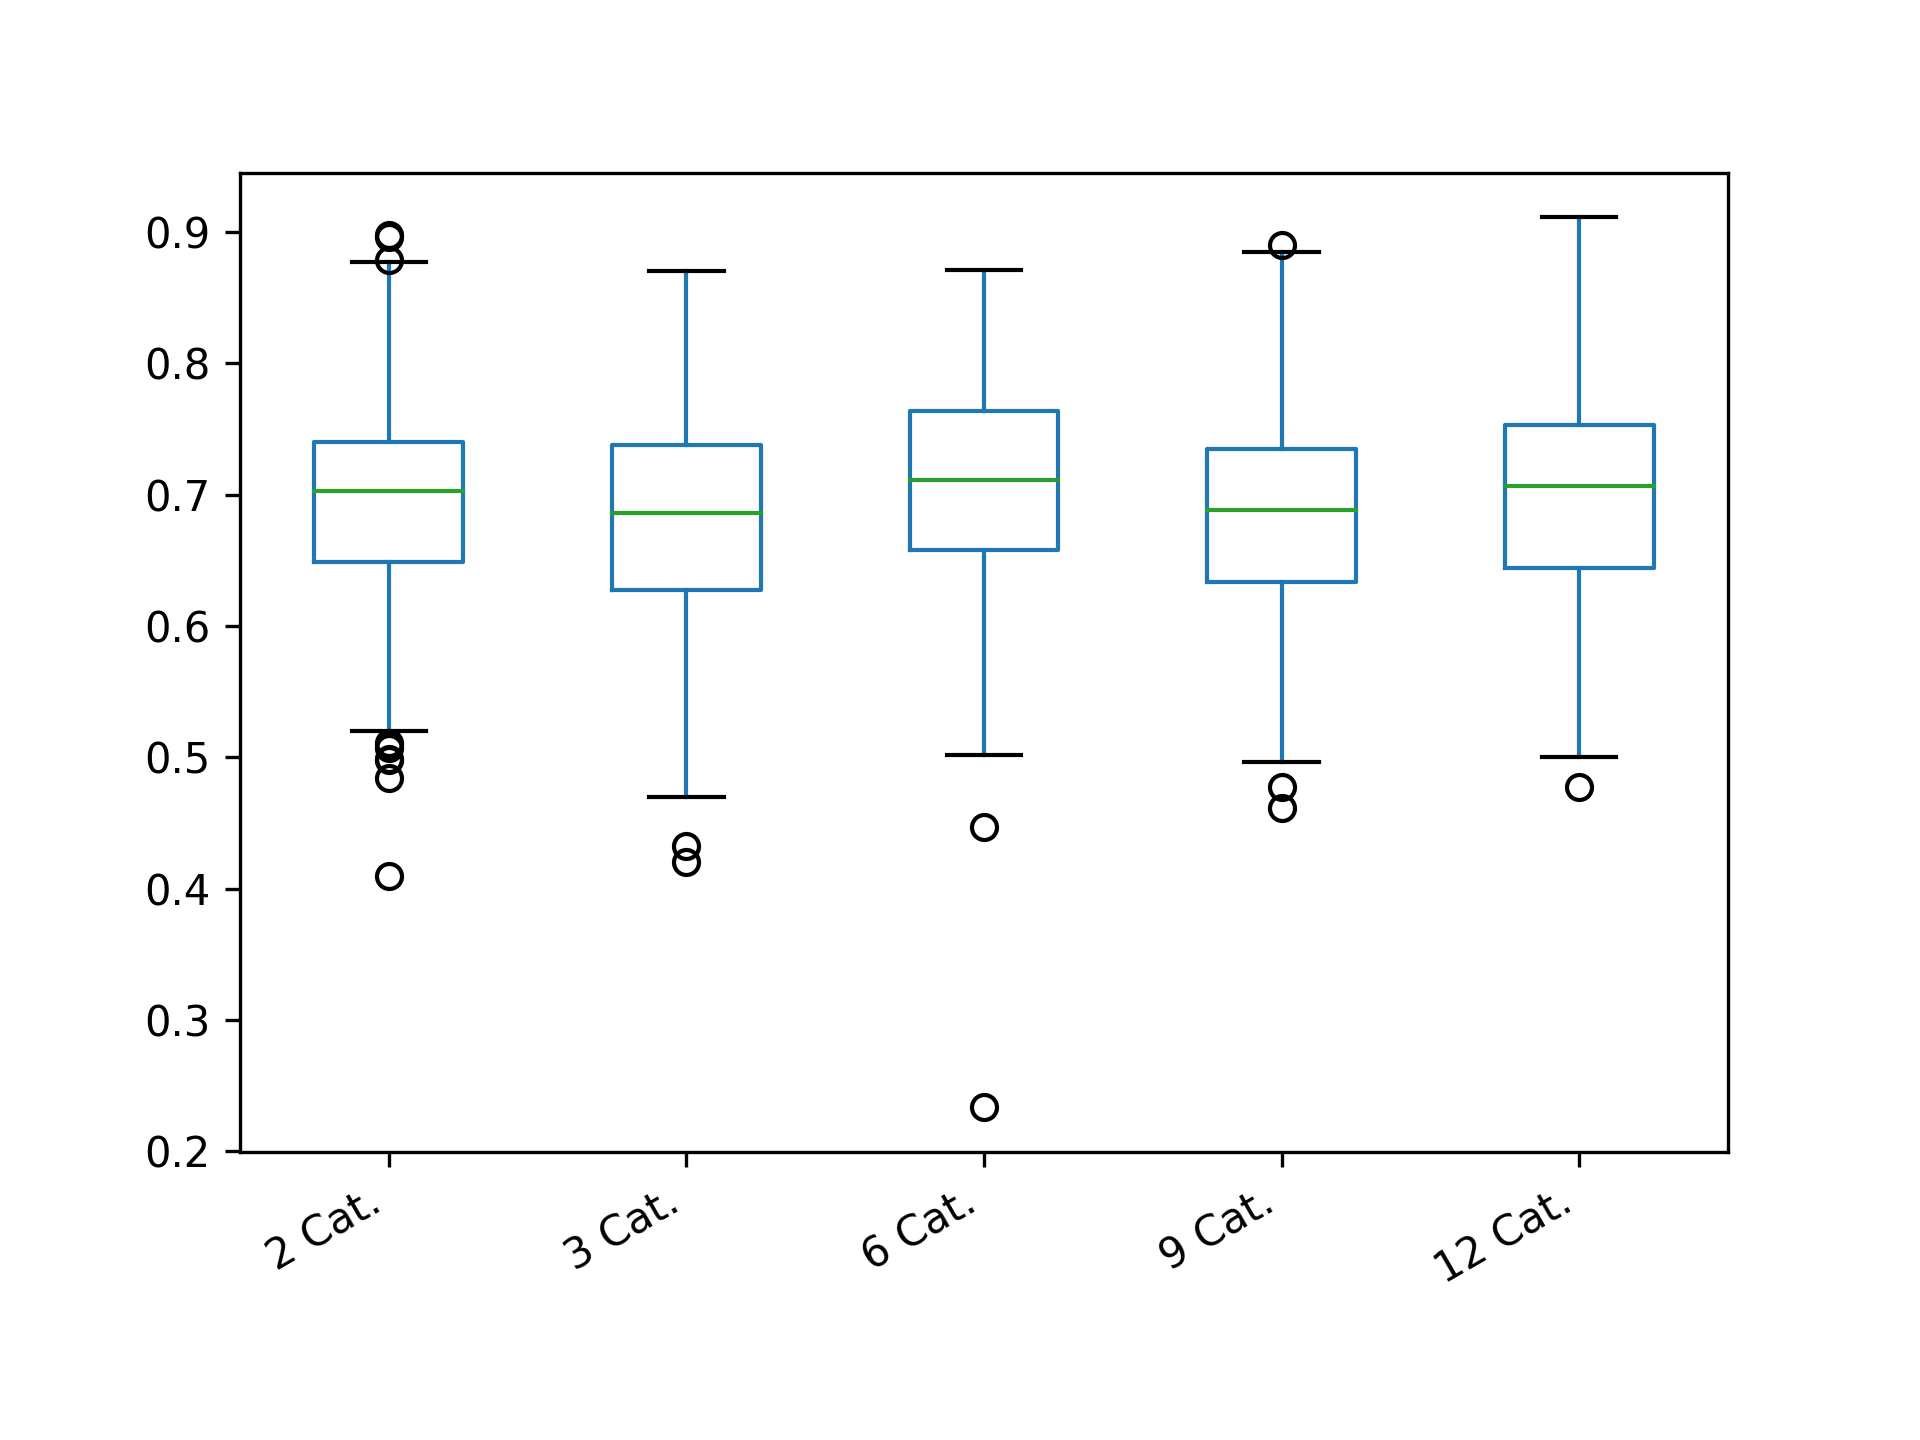

The data file committed next to this chart (first rows):
2 Cat.; 3 Cat.; 6 Cat.; 9 Cat.; 12 Cat.
0.6194; 0.7083; 0.665; 0.7906; 0.6659
0.6353; 0.8114; 0.7273; 0.7765; 0.6809
0.5072; 0.608; 0.7113; 0.6864; 0.5818
0.5605; 0.6022; 0.7723; 0.6779; 0.6418
0.6614; 0.6185; 0.7453; 0.5583; 0.8429
0.8319; 0.7028; 0.6216; 0.7315; 0.7349
0.5784; 0.7291; 0.6369; 0.7211; 0.7229
0.5662; 0.7431; 0.7345; 0.6033; 0.5501
0.6586; 0.726; 0.7053; 0.6673; 0.8604
0.6195; 0.72; 0.776; 0.7756; 0.7422
0.7764; 0.7124; 0.7927; 0.5367; 0.7622
0.82; 0.5706; 0.7523; 0.6058; 0.6275
0.7879; 0.6702; 0.6421; 0.6578; 0.7288
0.62; 0.7245; 0.6583; 0.8056; 0.6796
0.7206; 0.5733; 0.6538; 0.754; 0.6196
0.5902; 0.7249; 0.6981; 0.713; 0.5981
0.7677; 0.6592; 0.6752; 0.6632; 0.7159
0.8064; 0.5336; 0.807; 0.7869; 0.7684
0.6531; 0.6939; 0.6307; 0.6221; 0.58
0.7805; 0.6883; 0.8588; 0.6024; 0.7235
0.5598; 0.7275; 0.6658; 0.811; 0.6359
0.7601; 0.656; 0.6202; 0.6977; 0.7432
0.8147; 0.7429; 0.7841; 0.6659; 0.7229
0.6135; 0.6266; 0.7898; 0.7908; 0.6695
0.7059; 0.7386; 0.7618; 0.5848; 0.7297
0.7058; 0.6273; 0.5716; 0.7016; 0.5914
0.6035; 0.6935; 0.6983; 0.6408; 0.6942
0.7577; 0.6758; 0.6576; 0.6189; 0.7111
0.7128; 0.6555; 0.639; 0.87; 0.6812
0.6197; 0.7656; 0.819; 0.628; 0.7566
0.6715; 0.6831; 0.7117; 0.6717; 0.6598
0.7303; 0.8308; 0.7745; 0.5888; 0.7935
0.716; 0.6731; 0.6863; 0.8035; 0.72
0.703; 0.6499; 0.7587; 0.7368; 0.6146
0.7255; 0.7833; 0.7797; 0.6661; 0.7683
0.6862; 0.6141; 0.7316; 0.6834; 0.6277
0.7588; 0.819; 0.7444; 0.8169; 0.6493
0.6192; 0.6566; 0.7078; 0.7521; 0.8079
0.661; 0.4202; 0.6714; 0.6668; 0.7198
0.6485; 0.7528; 0.7531; 0.7465; 0.6805
0.6383; 0.7538; 0.7366; 0.7645; 0.6505
0.7605; 0.6596; 0.8584; 0.7732; 0.6408
0.6835; 0.7828; 0.6883; 0.7111; 0.6977
0.6978; 0.6816; 0.8399; 0.7567; 0.817
0.6781; 0.5807; 0.8059; 0.582; 0.7088
0.7656; 0.6631; 0.6543; 0.6925; 0.7687
0.7595; 0.5939; 0.6975; 0.7823; 0.6285
0.7629; 0.6324; 0.6888; 0.6241; 0.58
0.6172; 0.5905; 0.7121; 0.6792; 0.6712
0.7194; 0.7456; 0.6719; 0.707; 0.5421
0.6144; 0.658; 0.7624; 0.6712; 0.7623
0.6951; 0.6057; 0.6345; 0.5874; 0.7842
0.591; 0.6277; 0.6344; 0.7466; 0.7613
0.7573; 0.7559; 0.8214; 0.7331; 0.7271
0.6185; 0.6977; 0.6879; 0.7676; 0.7668
0.7323; 0.6633; 0.7287; 0.6857; 0.6826
0.7343; 0.7618; 0.7686; 0.7172; 0.7537
0.6963; 0.8332; 0.65; 0.7203; 0.7719
0.7196; 0.7271; 0.5863; 0.7313; 0.6742
0.7541; 0.7621; 0.6752; 0.7769; 0.7462
... 340 more rows
